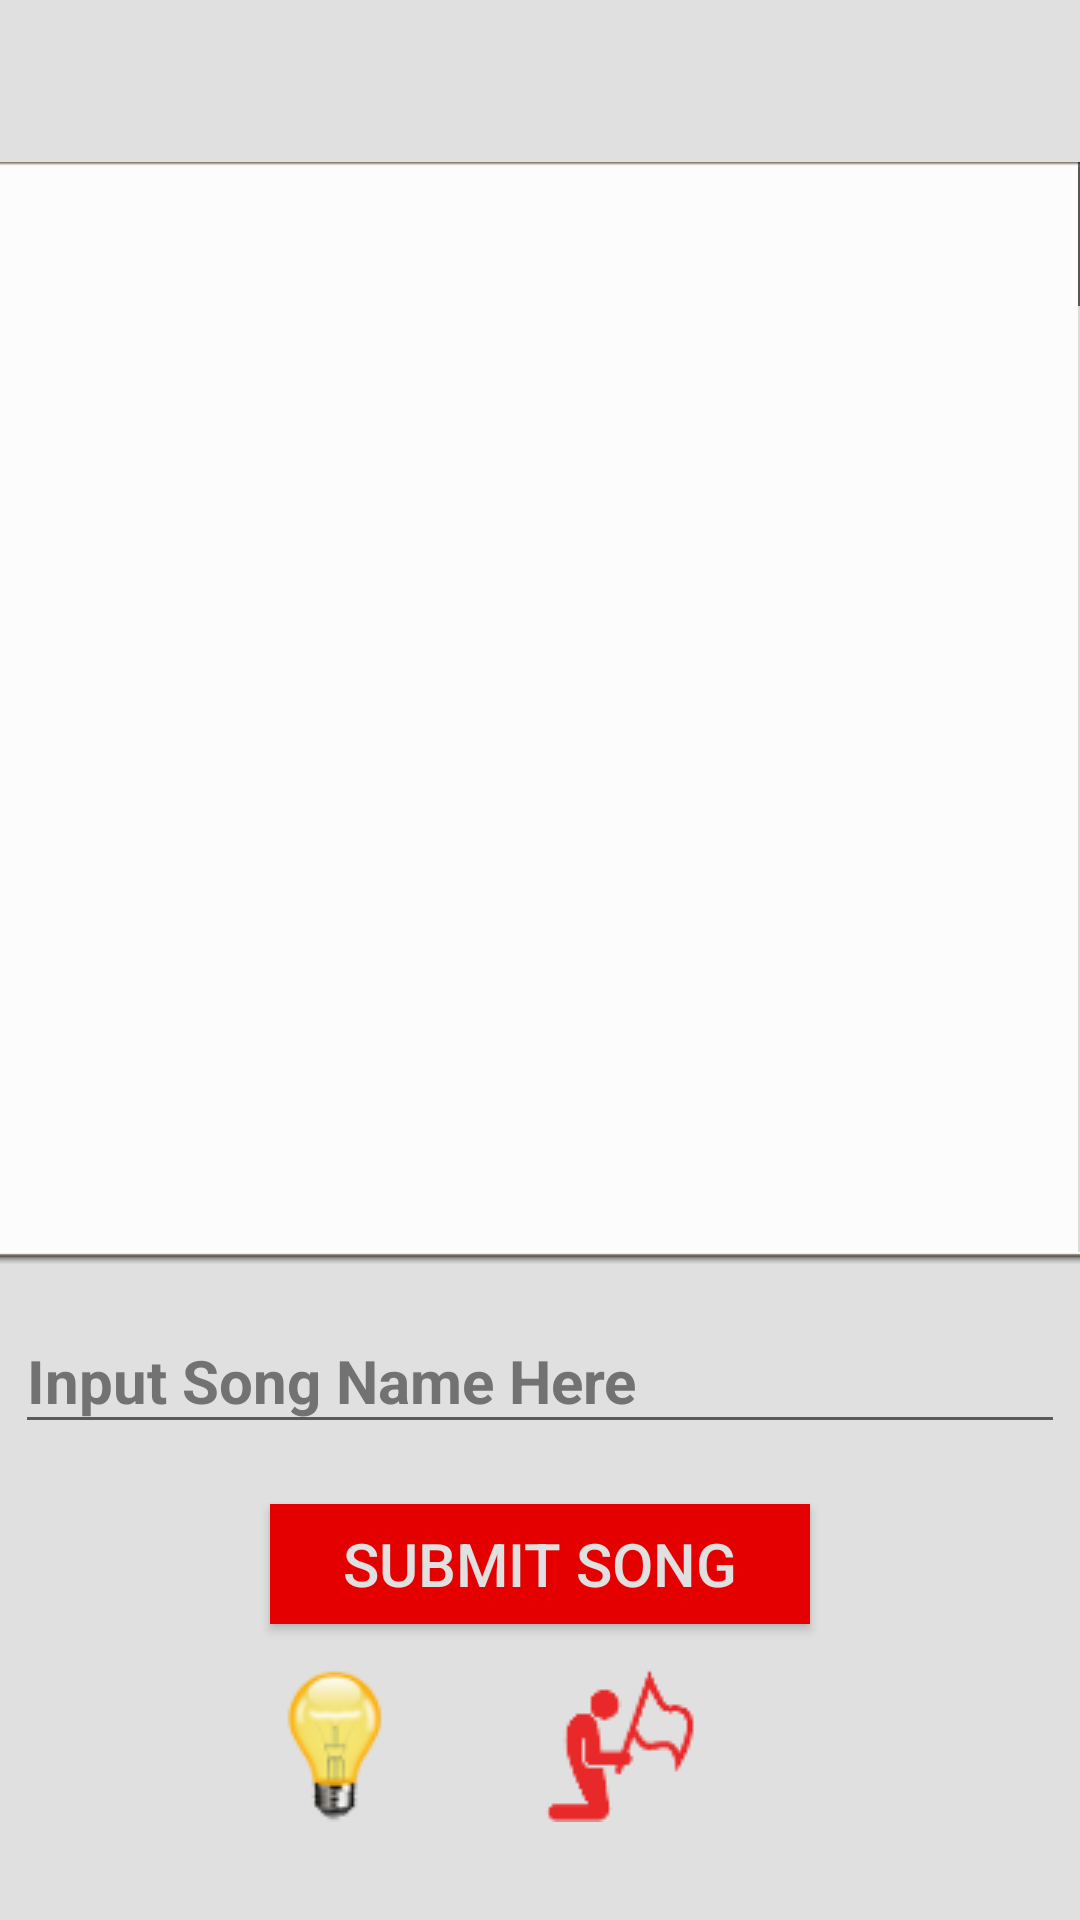

Layout XML and referenced resources for this Android screen:
<!-- AndroidManifest.xml: application theme Theme.AppCompat.Light.NoActionBar -->
<!-- res/layout/activity_bag.xml -->
<?xml version="1.0" encoding="utf-8"?>


    <LinearLayout
    xmlns:android="http://schemas.android.com/apk/res/android"
    xmlns:app="http://schemas.android.com/apk/res-auto"
        xmlns:tools="http://schemas.android.com/tools"
        android:background="@color/colorPrimary"
    android:layout_width="match_parent"
    android:layout_height="match_parent"
    android:orientation="vertical"
    android:focusable="true"
    android:focusableInTouchMode="true"
    android:layout_gravity="center_horizontal"
    android:gravity="center_horizontal"
    android:weightSum="1">

        <TextView
            android:id="@+id/textViewYouHaveCollected"
            android:layout_width="match_parent"
            android:layout_height="wrap_content"
            android:layout_marginLeft="0dp"
            android:layout_marginTop="20dp"

            android:textAlignment="center"
            android:textColor="@color/colorText"
            android:textSize="20sp"
            android:textStyle="bold" />

    <ListView
        android:id="@+id/list"
        style="@style/Widget.AppCompat.ListView"
        android:layout_width="380dp"
        android:layout_height="310dp"
        android:layout_below="@+id/textViewYouHaveCollected"
        android:layout_centerHorizontal="true"
        android:layout_marginTop="7dp"
        android:background="@android:drawable/editbox_dropdown_light_frame"
        android:fastScrollAlwaysVisible="true"
        android:fastScrollEnabled="true"

        android:footerDividersEnabled="false"
        android:headerDividersEnabled="false"
        android:layout_weight="0.64" />


    <android.support.design.widget.TextInputEditText
        android:id="@+id/textInputEditTextSong"
        android:layout_width="350dp"
        android:layout_height="45dp"
        android:layout_alignStart="@+id/list"
        android:layout_below="@+id/list"
        android:layout_marginTop="15dp"
        android:hint="Input Song Name Here"
        android:inputType="text"
        android:maxLines="1"
        android:singleLine="false"
        android:textAlignment="center"
        android:textColor="@color/colorText"
        android:textColorHint="@color/colorText"
        android:textSize="20sp"
        android:textStyle="bold"
        android:visibility="visible" />

    <android.support.v7.widget.AppCompatButton
        android:id="@+id/appCompatButton_guessTheSong"
        android:layout_width="180dp"
        android:layout_height="40dp"
        android:layout_alignParentBottom="true"
        android:layout_centerHorizontal="true"
        android:layout_marginBottom="15dp"
        android:background="@color/colorTextHint"
        android:elevation="0dp"
        android:text="Submit Song"
        android:textAlignment="center"
        android:textColor="@color/colorPrimary"
        android:textSize="20sp"
        android:layout_marginTop="20dp"
        android:weightSum="2"/>

    <RelativeLayout
        android:layout_width="wrap_content"
        android:layout_height="wrap_content">

        <ImageButton
            android:id="@+id/imageButtonSurrender"
            android:layout_width="wrap_content"
            android:layout_height="wrap_content"
            android:layout_marginEnd="128dp"
            android:layout_weight="0.02"
            android:background="@android:color/transparent"
            app:srcCompat="@drawable/surrender"
            tools:layout_editor_absoluteX="189dp"
            tools:layout_editor_absoluteY="0dp"
            android:layout_alignParentTop="true"
            android:layout_alignParentEnd="true" />

        <ImageButton
            android:id="@+id/imageButtonHint"
            android:layout_width="wrap_content"
            android:layout_height="wrap_content"

            android:layout_marginEnd="44dp"
            android:background="@android:color/transparent"
            app:srcCompat="@drawable/hint_icon"
            tools:layout_editor_absoluteX="-6dp"
            tools:layout_editor_absoluteY="0dp"
            android:layout_alignParentTop="true"
            android:layout_toStartOf="@+id/imageButtonSurrender" />
    </RelativeLayout>


</LinearLayout>


<!-- resources referenced by this layout -->
<resources>
  <color name="colorPrimary">#e0e0e0</color>
  <color name="colorText">#727272</color>
  <color name="colorTextHint">#e50000</color>
  <!-- drawable hint_icon: png bitmap (drawable, 3558 bytes) -->
  <!-- drawable surrender: png bitmap (drawable, 1327 bytes) -->
</resources>
